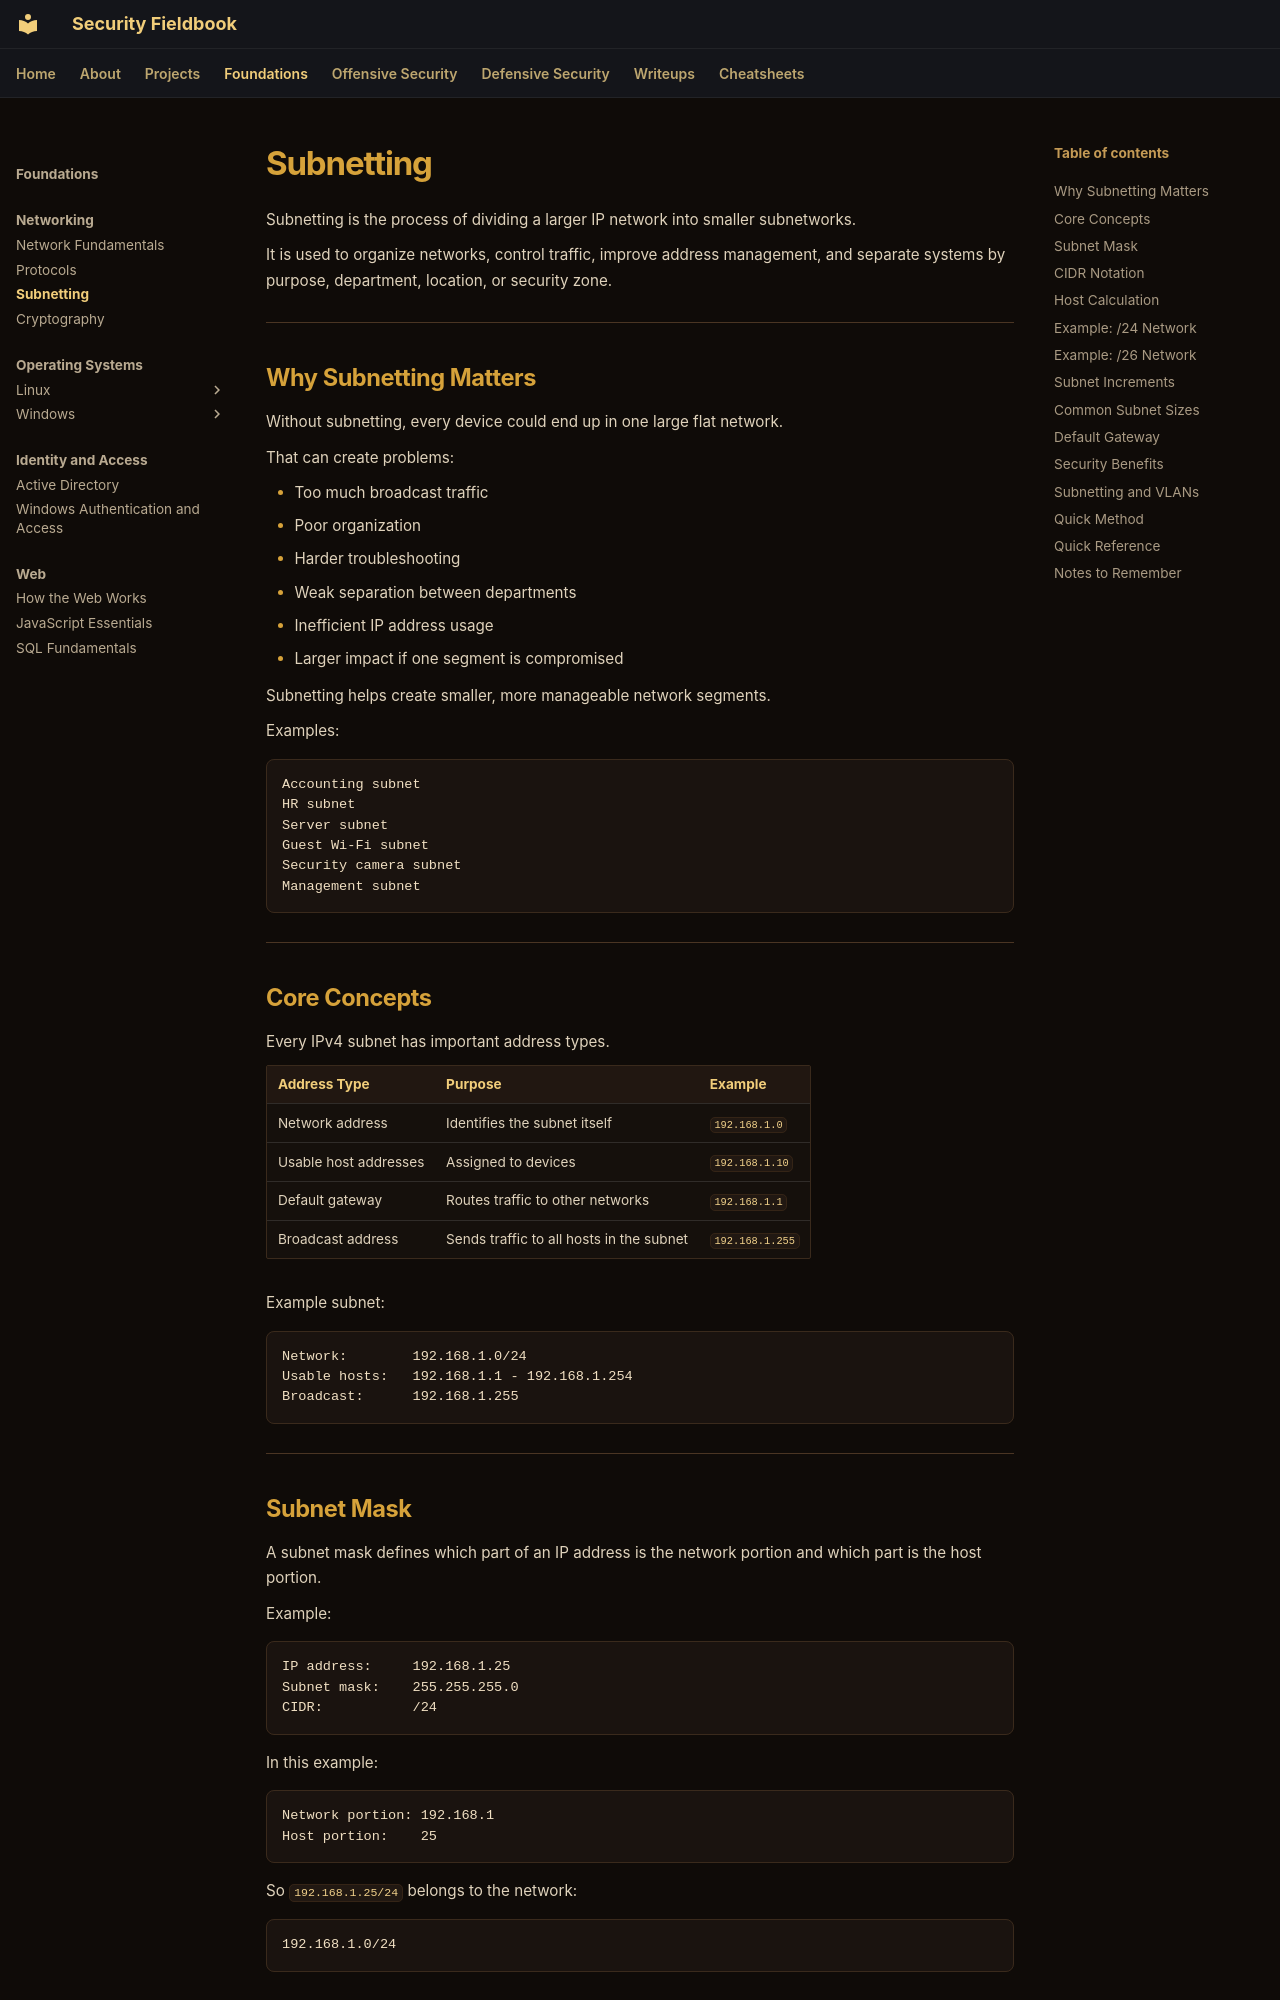

repository: ch0kan/security-fieldbook · page: foundations/networking/subnetting/index.html · generator: mkdocs

# Subnetting

Subnetting is the process of dividing a larger IP network into smaller subnetworks.

It is used to organize networks, control traffic, improve address management, and separate systems by purpose, department, location, or security zone.

---

## Why Subnetting Matters

Without subnetting, every device could end up in one large flat network.

That can create problems:

- Too much broadcast traffic
- Poor organization
- Harder troubleshooting
- Weak separation between departments
- Inefficient IP address usage
- Larger impact if one segment is compromised

Subnetting helps create smaller, more manageable network segments.

Examples:

```text
Accounting subnet
HR subnet
Server subnet
Guest Wi-Fi subnet
Security camera subnet
Management subnet
```

---

## Core Concepts

Every IPv4 subnet has important address types.

| Address Type | Purpose | Example |
|---|---|---|
| Network address | Identifies the subnet itself | `192.168.1.0` |
| Usable host addresses | Assigned to devices | `192.168.1.10` |
| Default gateway | Routes traffic to other networks | `192.168.1.1` |
| Broadcast address | Sends traffic to all hosts in the subnet | `192.168.1.255` |

Example subnet:

```text
Network:        192.168.1.0/24
Usable hosts:   192.168.1.1 - 192.168.1.254
Broadcast:      192.168.1.255
```

---
